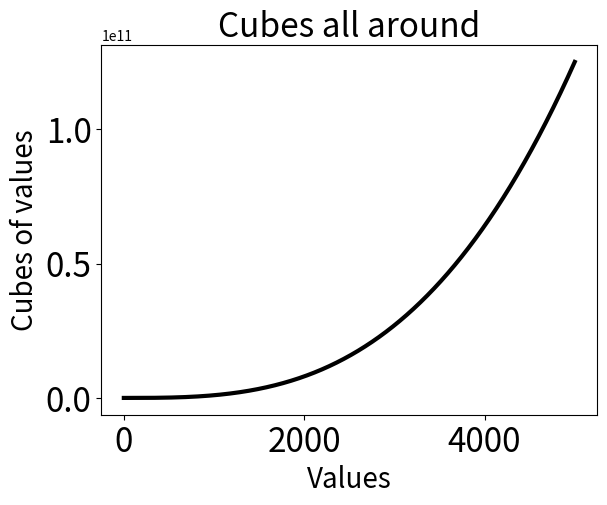

The script that saved this image:
import matplotlib.pyplot as plt

input_values = range(1, 5001)
cubes = [i**3 for i in input_values]

plt.style.use('grayscale')
fig, ax = plt.subplots()

ax.plot(input_values, cubes, linewidth=3)

# Set chart titles and label axes
ax.set_title('Cubes all around', fontsize=24)
ax.set_xlabel('Values', fontsize=20)
ax.set_ylabel('Cubes of values', fontsize=20)

# Set size of tick labels. 
ax.tick_params(labelsize=24)

plt.show()
